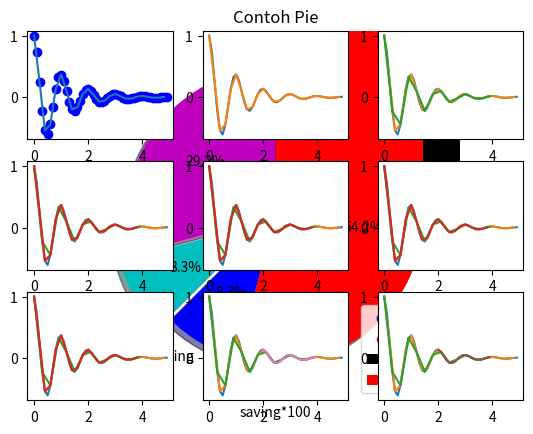

Here is the Python script that generated this plot:
# -*- coding: utf-8 -*-
"""
Created on Mon Apr  8 21:39:53 2019

@author: teddy
"""
# In[No 2 Teori]:
import matplotlib.pyplot as plt
x = [6,3,5]
y = [4,8,10]
plt.plot(x,y)
plt.ylabel('Garis Y')
plt.xlabel('Garis X')
plt.show()



# In[No 3 Bar]:
from matplotlib import pyplot as plt

plt.bar([.25,1.25,2.25,3.25,4.25], [50,40,70,90,55], 
label="Epi", color='k',width=.5)
plt.bar([.75,1.75,2.75,3.75,4.75], [80,90,40,70,30], 
label="epih", color='r', width=.5)
plt.title('Contoh Bar')
plt.show()

# In[Histogram]:
from matplotlib import pyplot as plt

populasi = [20,20,33,50,68,79,11,12,23,46,79,]
rakyat = [0,10,20,30,40,50,70,80]
plt.hist(populasi, rakyat, histtype='bar', width=2.8)
plt.title('Contoh Histogram')
plt.show()

# In[Scatter]:
import matplotlib.pyplot as plt

x = [1,1.5,2,2.5,3,3.5,3.7]
y = [7.5,8,8.5,9,9.5,10,10.5]

s = [8,8.5,9,9.5,10,10.5,11]
a = [3,3.5,3.7,4,4.5,5,5.2]

plt.scatter(x,y, label='biru', color='b')
plt.scatter(s,a, label='merah', color='r')
plt.xlabel('saving*100')
plt.ylabel('income*1000')
plt.title('Contoh Scatter')
plt.legend()
plt.show()

# In[Pie Chart]:
import matplotlib.pyplot as plt

hari = [1,2,3,4,5]

tidur = [7,8,6,11,7]
makan = [2,3,4,3,2]
working = [7,8,7,2,2]
main = [8,5,7,8,13]
slices = [7,2,2,13]
aktifitas = ['sleeping','eating','playing','working']
cols = ['m', 'c', 'b', 'r']

plt.pie(slices,
        labels=aktifitas,
        colors=cols,
        startangle=90,
        shadow= True,
        explode=(0,0.1,0,0),
        autopct='%1.1f%%')
plt.title('Contoh Pie')
plt.show()

# In[No 5 SubPlot]
import numpy as np
import matplotlib.pyplot as plt
 
def f(t):
    return np.exp(-t) * np.cos(2*np.pi*t)
t1 = np.arange(0.0, 5.0, 0.1)
t2 = np.arange(0.0, 5.0, 0.2)
t3 = np.arange(0.0, 4.0, 0.3)
t4 = np.arange(0.0, 4.0, 0.2)
t5 = np.arange(1.0, 1.0, 0.4)
t6 = np.arange(3.0, 2.0, 0.5)
t7 = np.arange(3.0, 3.0, 0.3)
t8 = np.arange(2.0, 4.0, 0.1)
t9 = np.arange(6.0, 2.0, 0.2)
plt.subplot(331)#tinggi,lebar,urutan
plt.plot(t1, f(t1), 'bo', t2, f(t2))
plt.subplot(332)
plt.plot(t1, f(t1), t2, f(t2))
plt.subplot(333)
plt.plot(t1, f(t1), t2, f(t2), t3, f(t3))
plt.subplot(334)
plt.plot(t1, f(t1), t2, f(t2), t3, f(t3), t4, f(t4))
plt.subplot(335)
plt.plot(t1, f(t1), t2, f(t2), t3, f(t3), t4, f(t4), t5, f(t5))
plt.subplot(336)
plt.plot(t1, f(t1), t2, f(t2), t3, f(t3), t4, f(t4), t5, f(t5), t6, f(t6))
plt.subplot(337)
plt.plot(t1, f(t1), t2, f(t2), t3, f(t3), t4, f(t4), t5, f(t5), t6, f(t6), t7, f(t7))
plt.subplot(338)
plt.plot(t1, f(t1), t2, f(t2), t3, f(t3), t5, f(t5), t6, f(t6), t7, f(t7), t8, f(t8))
plt.subplot(339)
plt.plot(t1, f(t1), t2, f(t2), t3, f(t3), t6, f(t6), t7, f(t7), t8, f(t8), t9, f(t9))
plt.show()